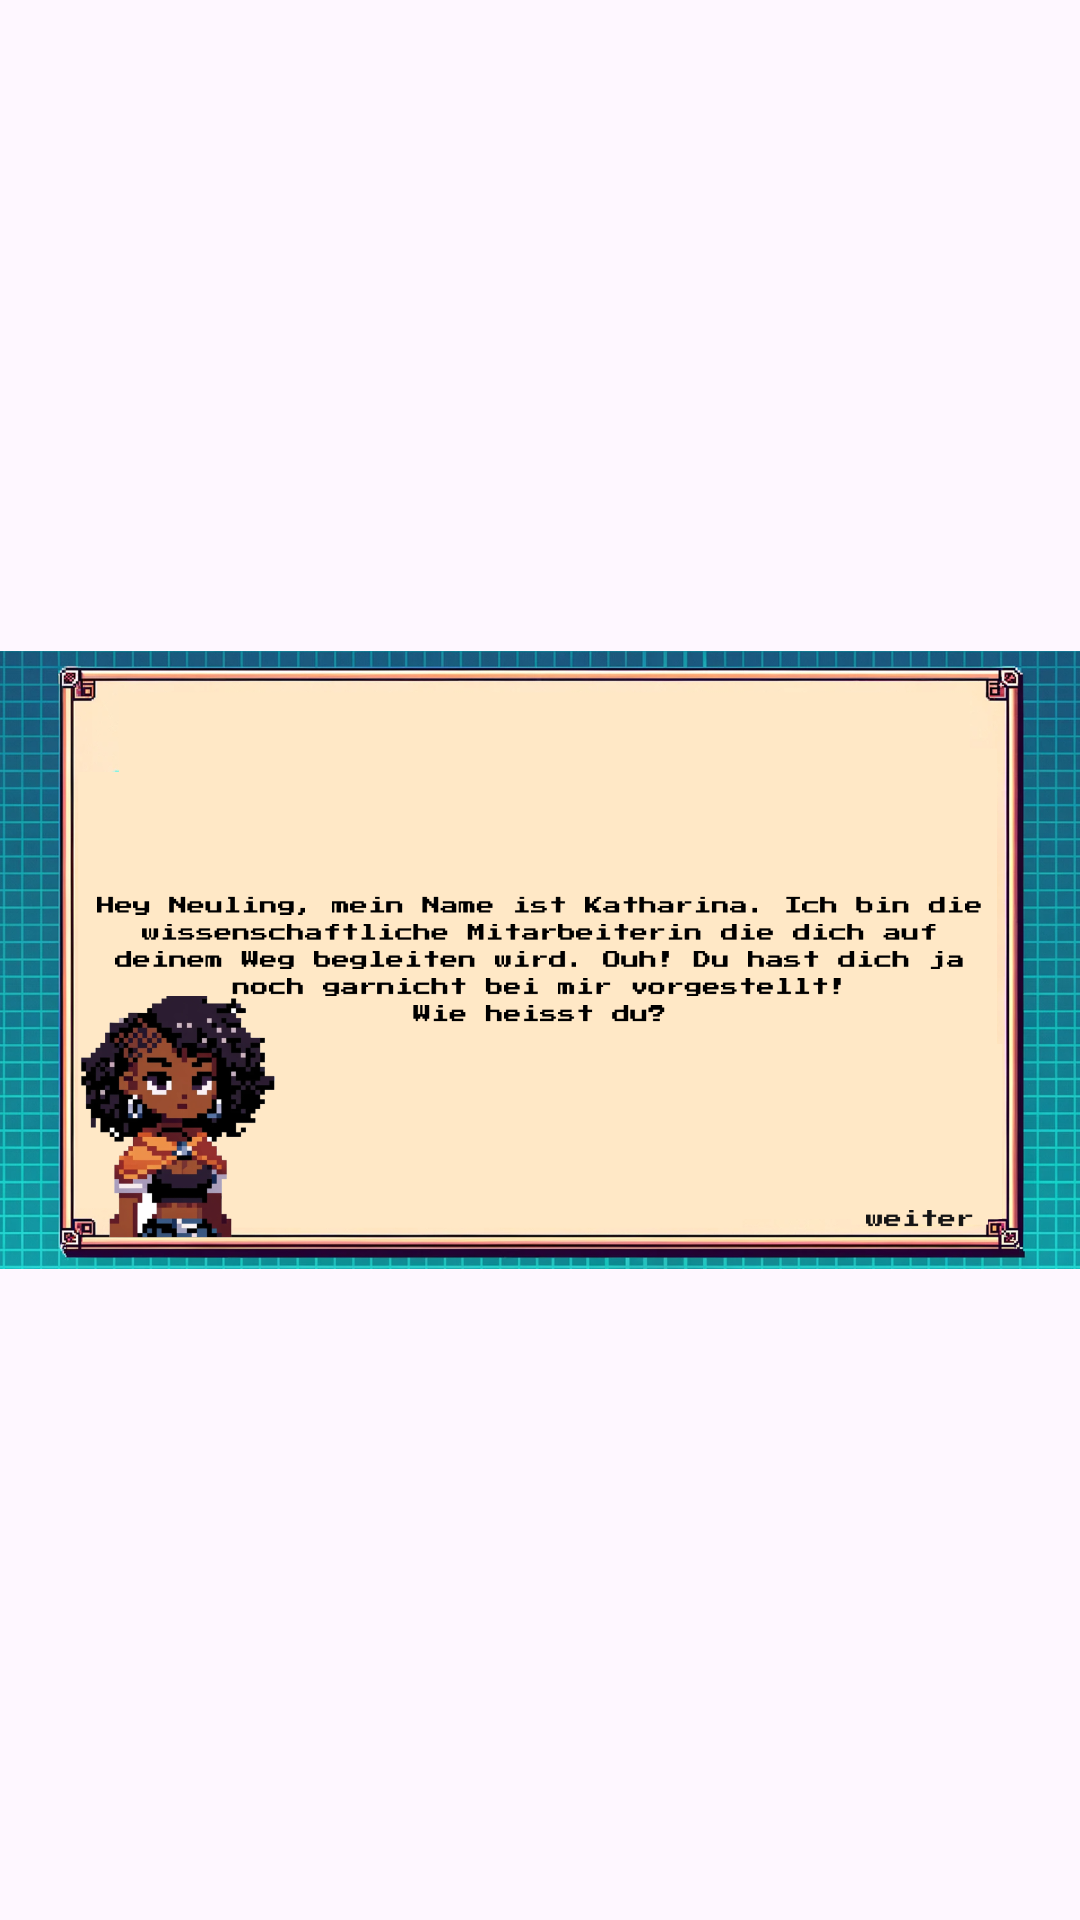

The Android layout XML behind this screen, and the referenced resources:
<!-- AndroidManifest.xml: application theme Theme.Codetal -->
<!-- res/layout/activity_test.xml -->
<?xml version="1.0" encoding="utf-8"?>
<androidx.constraintlayout.widget.ConstraintLayout xmlns:android="http://schemas.android.com/apk/res/android"
    xmlns:app="http://schemas.android.com/apk/res-auto"
    xmlns:tools="http://schemas.android.com/tools"
    android:layout_width="match_parent"
    android:layout_height="match_parent"
    tools:context=".test"
    android:id="@+id/test_Layout">

    <ImageView
        android:id="@+id/imageView9"
        android:layout_width="wrap_content"
        android:layout_height="wrap_content"
        app:srcCompat="@drawable/achtzehn" />

    <EditText
        android:id="@+id/editTextText"
        android:layout_width="414dp"
        android:layout_height="89dp"
        android:layout_marginTop="450dp"
        android:ems="10"
        android:inputType="text"
        android:textColor="#FFFFFF"
        android:visibility="gone"
        app:layout_constraintEnd_toEndOf="parent"
        app:layout_constraintHorizontal_bias="0.564"
        app:layout_constraintStart_toStartOf="parent"
        app:layout_constraintTop_toTopOf="parent" />

    <Button
        android:id="@+id/button3"
        android:layout_width="wrap_content"
        android:layout_height="wrap_content"
        android:layout_marginTop="344dp"
        android:text="Bestätigen"
        android:visibility="gone"
        app:layout_constraintEnd_toEndOf="parent"
        app:layout_constraintHorizontal_bias="0.933"
        app:layout_constraintStart_toStartOf="parent"
        app:layout_constraintTop_toTopOf="parent" />

    <ImageView
        android:id="@+id/imageView8"
        android:layout_width="wrap_content"
        android:layout_height="wrap_content"
        app:srcCompat="@drawable/siebzehn" />

    <ImageView
        android:id="@+id/imageView7"
        android:layout_width="wrap_content"
        android:layout_height="wrap_content"
        app:srcCompat="@drawable/sechszehn" />

    <ImageView
        android:id="@+id/imageView6"
        android:layout_width="wrap_content"
        android:layout_height="wrap_content"
        app:srcCompat="@drawable/funfzehn" />

    <ImageView
        android:id="@+id/imageView5"
        android:layout_width="wrap_content"
        android:layout_height="wrap_content"
        app:srcCompat="@drawable/vierzehn"
        tools:layout_editor_absoluteX="0dp"
        tools:layout_editor_absoluteY="0dp" />

    <ImageView
        android:id="@+id/imageView4"
        android:layout_width="wrap_content"
        android:layout_height="wrap_content"
        app:layout_constraintStart_toStartOf="parent"
        app:layout_constraintTop_toTopOf="parent"
        app:srcCompat="@drawable/dreizehn" />

    <ImageView
        android:id="@+id/imageView3"
        android:layout_width="wrap_content"
        android:layout_height="wrap_content"
        android:visibility="visible"
        app:layout_constraintStart_toStartOf="parent"
        app:layout_constraintTop_toTopOf="parent"
        app:srcCompat="@drawable/zwoelf" />

    <Button
        android:id="@+id/weiterBtn"
        android:layout_width="wrap_content"
        android:layout_height="wrap_content"
        android:background="@android:color/transparent"
        app:layout_constraintBottom_toBottomOf="parent"
        app:layout_constraintEnd_toEndOf="parent"
        app:layout_constraintHorizontal_bias="0.891"
        app:layout_constraintStart_toStartOf="parent"
        app:layout_constraintTop_toTopOf="parent"
        app:layout_constraintVertical_bias="0.955"
        tools:text="weiter" />

</androidx.constraintlayout.widget.ConstraintLayout>
<!-- resources referenced by this layout -->
<resources>
  <!-- drawable achtzehn: png bitmap (drawable, 214220 bytes) -->
  <!-- drawable dreizehn: png bitmap (drawable, 592951 bytes) -->
  <!-- drawable funfzehn: png bitmap (drawable, 589924 bytes) -->
  <!-- drawable sechszehn: png bitmap (drawable, 637674 bytes) -->
  <!-- drawable siebzehn: png bitmap (drawable, 575303 bytes) -->
  <!-- drawable vierzehn: png bitmap (drawable, 574452 bytes) -->
  <!-- drawable zwoelf: png bitmap (drawable, 577128 bytes) -->
  <style name="Theme.Codetal" parent="Base.Theme.Codetal" />
  <style name="Base.Theme.Codetal" parent="Theme.Material3.DayNight.NoActionBar">
          
          
      </style>
</resources>
